Run: headless pygame with SDL's dummy video driver; simulated clock (each Clock.tick advances the game by its frame time, no real sleeping); random seed 0; keys injected as events and as key.get_pressed() state; no mouse input.
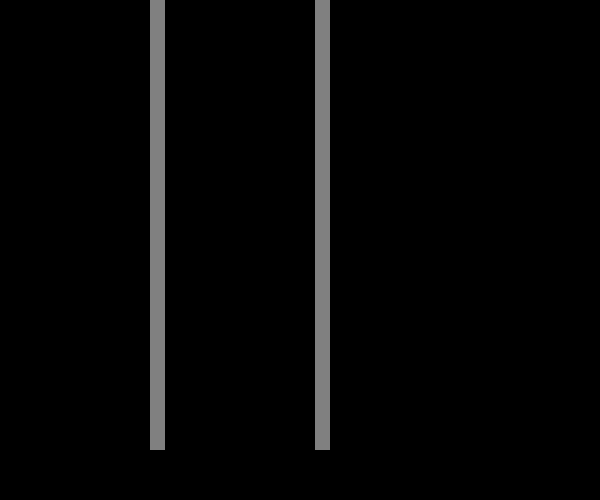
Frame 1 of 4 · flips 1–60 · no input
Frame 2 of 4 · flips 61–180 · tapped SPACE, RETURN · held RIGHT (→), D · screen unchanged from frame 1, image omitted
Frame 3 of 4 · flips 181–300 · held DOWN (↓), S · screen unchanged from frame 2, image omitted
Frame 4 of 4 · flips 301–420 · held LEFT (←), A, UP (↑), W · screen unchanged from frame 3, image omitted

The pygame program that drew these frames:

import pygame,sys,time

from pygame.locals import* 

from random import randint 

BLOCK_SIZE = 15
TOP_BOTTOM_OFFSET=1
SIDE_OFFSET = 1
ZONE_HEIGHT = 30
ZONE_WIDTH =10
OFFSET = []
#Build bottom/top offset
for i in range(3*(2*SIDE_OFFSET + ZONE_WIDTH)):
	OFFSET.append(99)

def createMatrix(n,m):
	"""Creates matrix to be used as container of blocks"""
	matrix = []
	for i in range(n):
		matrix.append([])
		for j in range(m):
			matrix[i].append(0)
	return matrix

def joinMatrix(matrix1, matrix2):
	"""Appends colums of matrix 2 to matrix 1, inserts separators inside"""
	if len(matrix1)!=len(matrix2):
		print ("joinMatrix: Matrices must be of same height!")
		return matrix1
	new_matrix=[]
	last_index= len(new_matrix) +1
	for i in range(len(matrix1)):
		new_row = matrix1[i].copy()
		new_row.append(99)
		new_row.extend(matrix2[i])
		new_matrix.append(new_row)
	#for i in range(TOP_BOTTOM_OFFSET):
	#	new_matrix.insert(0, OFFSET)
	#	new_matrix.append(OFFSET)
	return new_matrix

def drawMatrix(window, matrix, color =[128,0,128]):
	for i in range(len(matrix)):
		for j in range(len(matrix[0])):
			#Render walls as gray
			if matrix[i][j] == 99:
				pygame.draw.rect(window, (128, 128, 128,0),(j*BLOCK_SIZE, i*BLOCK_SIZE, BLOCK_SIZE, BLOCK_SIZE),0)
				pass
			pass

def showMatrix(matrix): 
	"""Prints a matrix to console for debug"""
	for i in range(len(matrix)):
		print(matrix[i]) 


def mainWindow():
	window = pygame.display.set_mode((600,500))


	while True:
		window.fill((0,0,0))
		zone1 = createMatrix(ZONE_HEIGHT,ZONE_WIDTH)
		zone2 = createMatrix(ZONE_HEIGHT,ZONE_WIDTH)
		zone3 = createMatrix(ZONE_HEIGHT,ZONE_WIDTH)
		toRender = joinMatrix(joinMatrix(zone1,zone2),zone3)
		drawMatrix(window, toRender, [128,128,128])
		#showMatrix(toRender)
		for events in pygame.event.get():
			if events.type == QUIT:
				pygame.quit()
				sys.exit()
			elif events.type == KEYDOWN:
				if events.key==K_UP:
					print ("Up") 
				if events.key==K_LEFT:
					print ("Left") 
				if events.key==K_RIGHT:
					print ("Right") 
				if events.key==K_RETURN:
					print ("ENTER") 
				if events.key==K_DOWN:
					print ("Down") 




		pygame.display.update()
		time.sleep(.04)



mainWindow()
